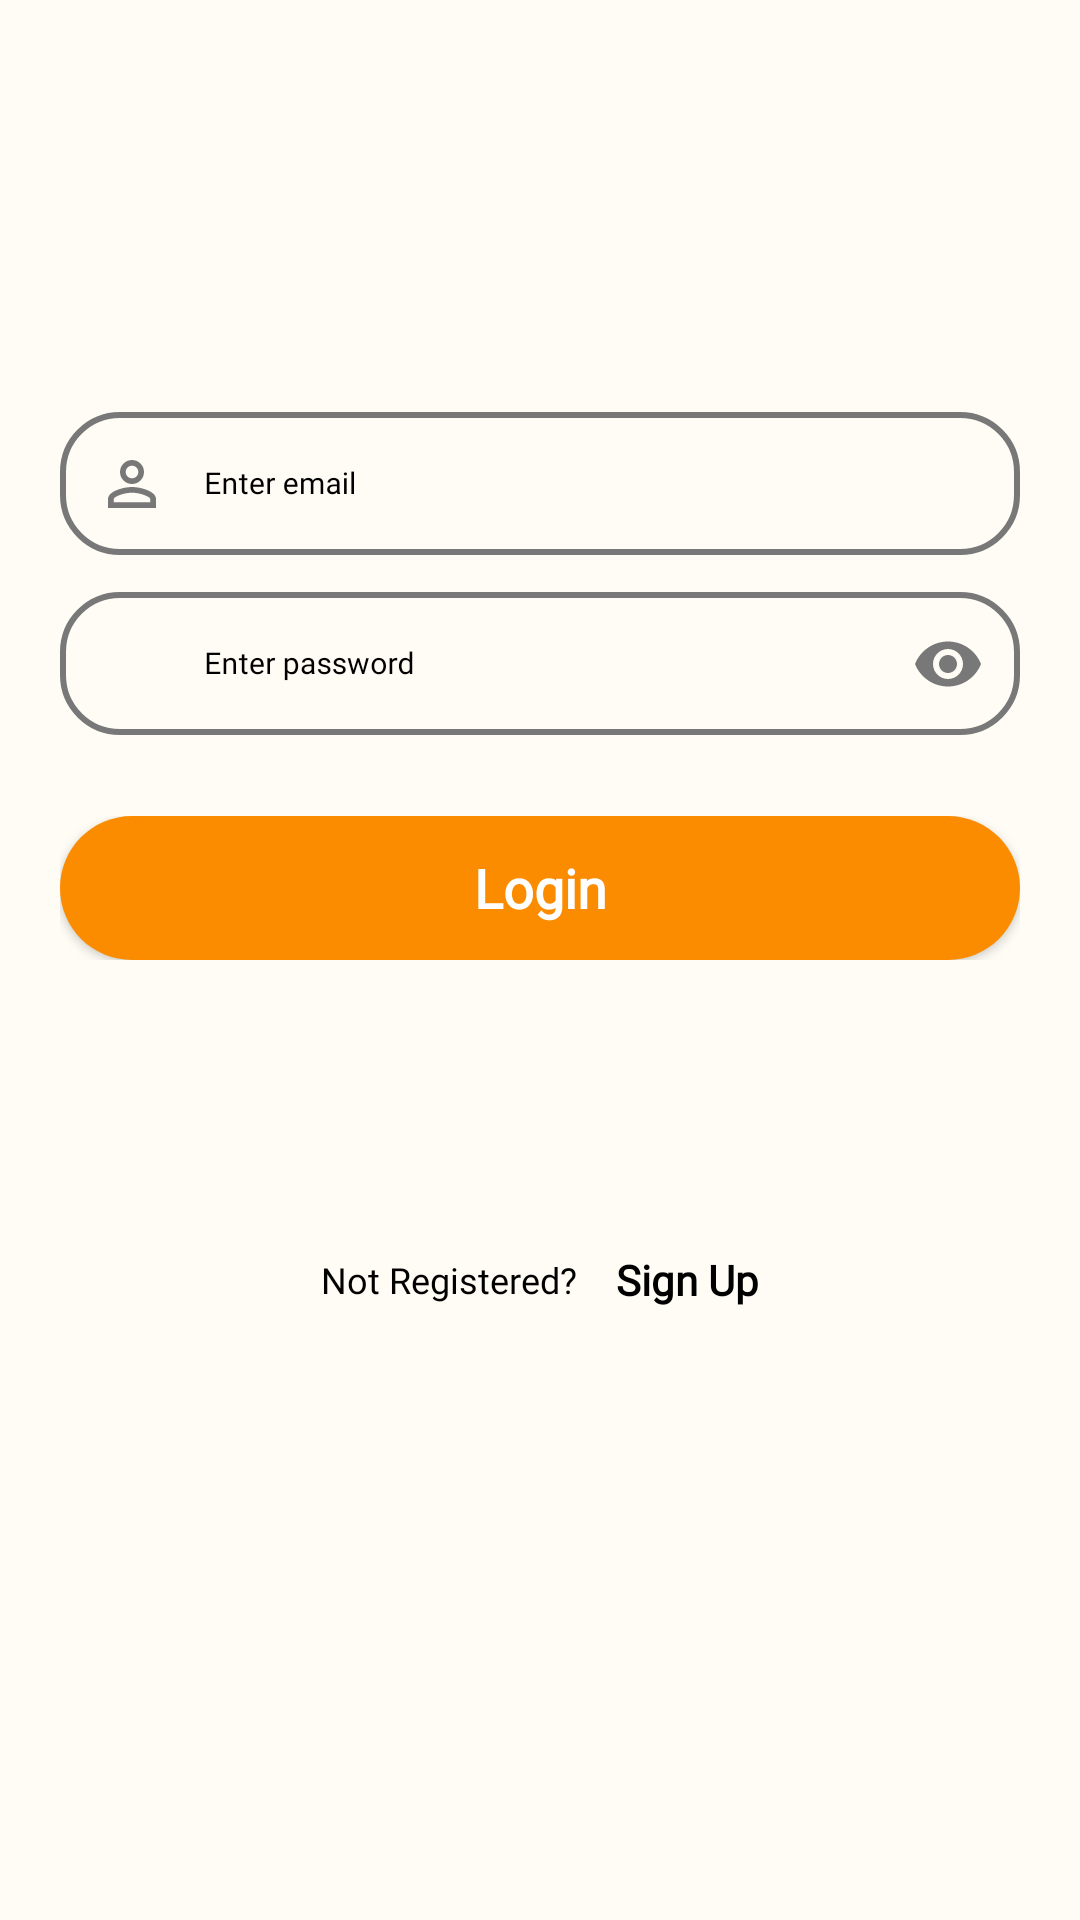

Write the Android layout XML for this screen, with the resource values it uses.
<!-- AndroidManifest.xml: application theme Theme.Chatme -->
<!-- res/layout/activity_login.xml -->
<?xml version="1.0" encoding="utf-8"?>
<androidx.constraintlayout.widget.ConstraintLayout xmlns:android="http://schemas.android.com/apk/res/android"
    xmlns:app="http://schemas.android.com/apk/res-auto"
    xmlns:tools="http://schemas.android.com/tools"
    android:layout_width="match_parent"
    android:layout_height="match_parent"
    android:id="@+id/main"
    android:background="#fefcf4"
    tools:context=".LoginActivity">
    <LinearLayout
        android:layout_width="match_parent"
        android:layout_height="match_parent"
        android:orientation="vertical"
        android:gravity="center"
        android:weightSum="3"
        app:layout_constraintEnd_toEndOf="parent"
        app:layout_constraintStart_toStartOf="parent"
        app:layout_constraintTop_toTopOf="parent"
        app:layout_constraintBottom_toBottomOf="parent">






        <LinearLayout
            android:layout_width="match_parent"
            android:layout_height="0dp"
            android:layout_weight="1"
            android:gravity="bottom"
            android:layout_marginStart="20dp"
            android:layout_marginEnd="20dp"
            android:orientation="vertical">

            <com.google.android.material.textfield.TextInputLayout
                android:layout_width="match_parent"
                android:layout_height="60dp"
                style="@style/MyTextInputLayout"
                android:id="@+id/user_layout"
                app:startIconDrawable="@drawable/baseline_person_outline_24"
                app:startIconTint="@color/gray_Color">

                <com.google.android.material.textfield.TextInputEditText
                    android:layout_width="match_parent"
                    android:layout_height="wrap_content"
                    android:textColor="@color/black"
                    android:id="@+id/emailEditText"
                    android:hint="Enter email"
                    android:paddingStart="48dp"
                    android:paddingEnd="48dp"
                    android:fontFamily="@font/poppins_medium"
                    android:textSize="10dp"
                    android:maxLines="1">
                </com.google.android.material.textfield.TextInputEditText>


            </com.google.android.material.textfield.TextInputLayout>

            <com.google.android.material.textfield.TextInputLayout
                android:layout_width="match_parent"
                android:layout_height="60dp"
                style="@style/MyTextInputLayout"
                android:id="@+id/password_layout"
                app:startIconDrawable="@drawable/baseline_key_24"
                app:endIconMode="password_toggle"
                app:endIconTint="@color/gray_Color"
                app:hintTextColor="@color/black"
                app:startIconTint="@color/gray_Color"
                android:hint="Enter password">

                <com.google.android.material.textfield.TextInputEditText
                    android:layout_width="match_parent"
                    android:layout_height="wrap_content"
                    android:id="@+id/passwordEditText"
                    android:textSize="10dp"
                    android:textColor="@color/black"
                    android:paddingStart="48dp"
                    android:paddingEnd="48dp"
                    android:fontFamily="@font/poppins_medium"
                    android:inputType="textPassword"
                    android:maxLines="1" />

            </com.google.android.material.textfield.TextInputLayout>




            <LinearLayout
                android:layout_width="match_parent"
                android:layout_height="wrap_content"
                android:gravity="center_vertical"
                android:layout_marginTop="20dp"
                android:orientation="vertical">


                <Button
                    android:layout_width="match_parent"
                    android:layout_height="wrap_content"
                    android:id="@+id/loginButton"
                    android:textStyle="bold"
                    android:textColor="@color/white"
                    android:text="Login"
                    android:background="@drawable/login_background"
                    android:fontFamily="@font/poppins_medium"
                    android:textAllCaps="false"
                    android:textSize="18sp" />

            </LinearLayout>


        </LinearLayout>










        <LinearLayout
            android:layout_width="match_parent"
            android:layout_height="0dp"
            android:gravity="center_vertical"
            android:layout_marginStart="20dp"
            android:layout_marginEnd="20dp"
            android:layout_weight="1"
            android:orientation="vertical">


            <LinearLayout
                android:layout_width="match_parent"
                android:layout_height="wrap_content"
                android:gravity="center"
                android:orientation="horizontal">

                <TextView
                    android:layout_width="wrap_content"
                    android:layout_height="wrap_content"
                    android:fontFamily="@font/poppins_medium"
                    android:textSize="12sp"
                    android:layout_marginEnd="10dp"
                    android:textColor="@color/black"
                    android:text="Not Registered? "/>


                <TextView
                    android:layout_width="wrap_content"
                    android:layout_height="wrap_content"
                    android:text="Sign Up"
                    android:id="@+id/signUp"
                    android:textStyle="bold"
                    android:gravity="center"
                    android:fontFamily="@font/poppins_medium"
                    android:textSize="14sp"
                    android:textColor="@color/black"/>

            </LinearLayout>




        </LinearLayout>
        </LinearLayout>





</androidx.constraintlayout.widget.ConstraintLayout>
<!-- resources referenced by this layout -->
<resources>
  <color name="black">#FF000000</color>
  <color name="gray_Color">#787878</color>
  <color name="white">#FFFFFFFF</color>
  <!-- drawable baseline_person_outline_24 (drawable) -->
  <vector android:height="24dp" android:tint="#4C6700"
      android:viewportHeight="24" android:viewportWidth="24"
      android:width="24dp" xmlns:android="http://schemas.android.com/apk/res/android">
      <path android:fillColor="@android:color/white" android:pathData="M12,5.9c1.16,0 2.1,0.94 2.1,2.1s-0.94,2.1 -2.1,2.1S9.9,9.16 9.9,8s0.94,-2.1 2.1,-2.1m0,9c2.97,0 6.1,1.46 6.1,2.1v1.1L5.9,18.1L5.9,17c0,-0.64 3.13,-2.1 6.1,-2.1M12,4C9.79,4 8,5.79 8,8s1.79,4 4,4 4,-1.79 4,-4 -1.79,-4 -4,-4zM12,13c-2.67,0 -8,1.34 -8,4v3h16v-3c0,-2.66 -5.33,-4 -8,-4z"/>
  </vector>
  <!-- drawable login_background (drawable) -->
  <?xml version="1.0" encoding="utf-8"?>
  <layer-list xmlns:android="http://schemas.android.com/apk/res/android">
  
  
      <item>
          <shape android:shape="rectangle">
              <gradient
                  android:startColor="@color/material_green"
                  android:endColor="@color/material_green"
                  android:angle="90" />
              <corners android:radius="40dp" />  </shape>
      </item>
  
  </layer-list>
  <style name="MyTextInputLayout" parent="Widget.MaterialComponents.TextInputLayout.OutlinedBox">
      <item name="android:textColorHint">@color/black</item>
      <item name="boxStrokeColor">@color/edit_text_box_border</item>
      <item name="boxStrokeWidth">2dp</item>
      <item name="hintTextColor">@color/app_blue</item>
      <item name="boxCornerRadiusTopEnd">20dp</item>
      <item name="boxCornerRadiusTopStart">20dp</item>
      <item name="boxCornerRadiusBottomStart">20dp</item>
      <item name="boxCornerRadiusBottomEnd">20dp</item>
      <item name="android:drawablePadding">10dp</item>
  
      </style>
  <style name="Theme.Chatme" parent="Base.Theme.Chatme" />
  <color name="material_green">#FB8C00</color>
  <color name="app_blue">#FF0160A5</color>
  <style name="Base.Theme.Chatme" parent="Theme.Material3.DayNight.NoActionBar">
          
          
      </style>
</resources>
